The GitHub repository Yogendra1315/Kaggle-Competition contains a labelled image folder "heads-or-tails-image-classification" with 2 categories: heads, tails. Examples follow, each with its label.

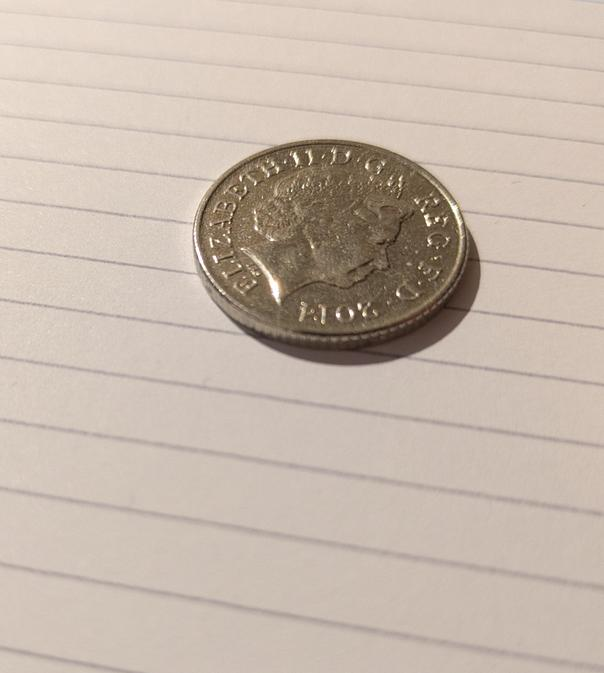
Label: heads

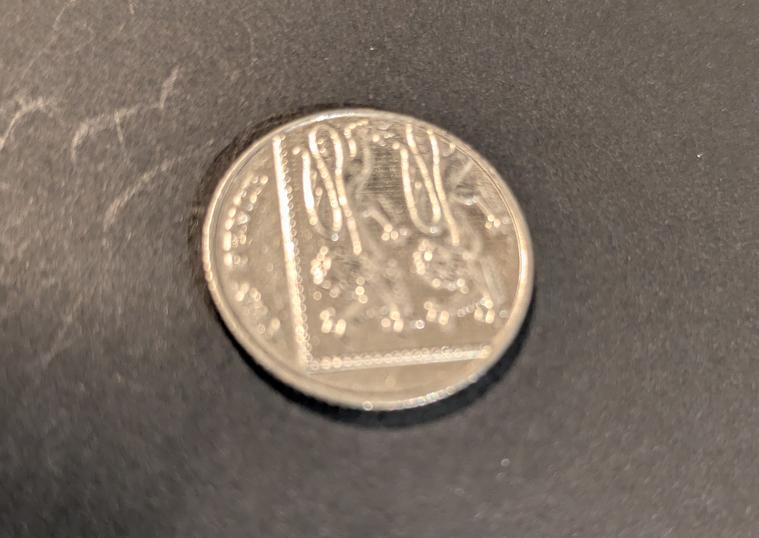
Label: tails

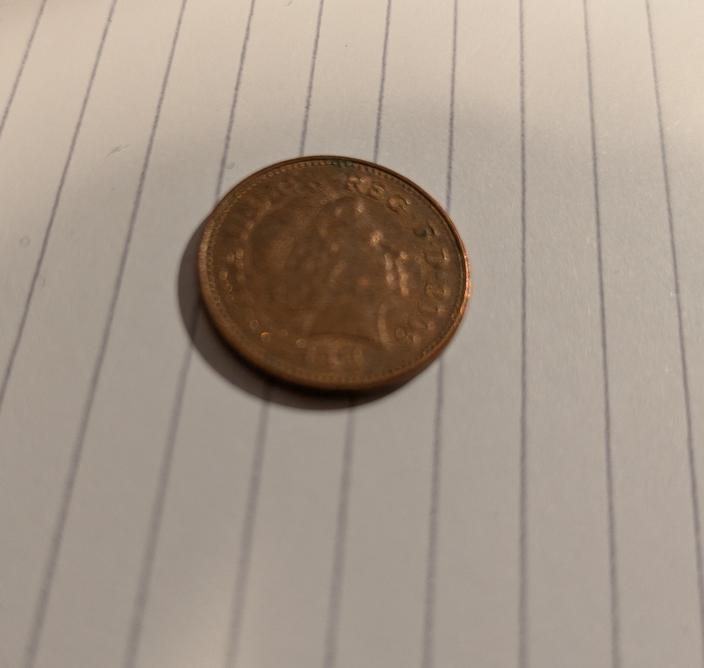
Label: heads

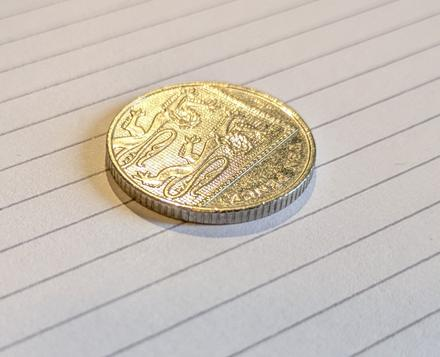
Label: tails

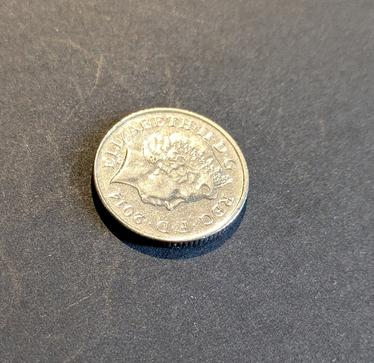
Label: heads

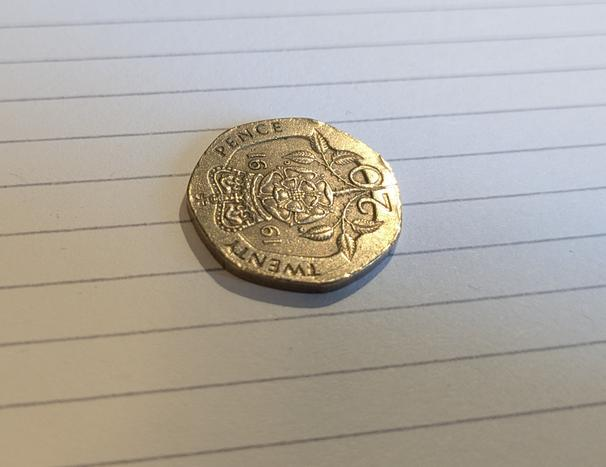
Label: tails
